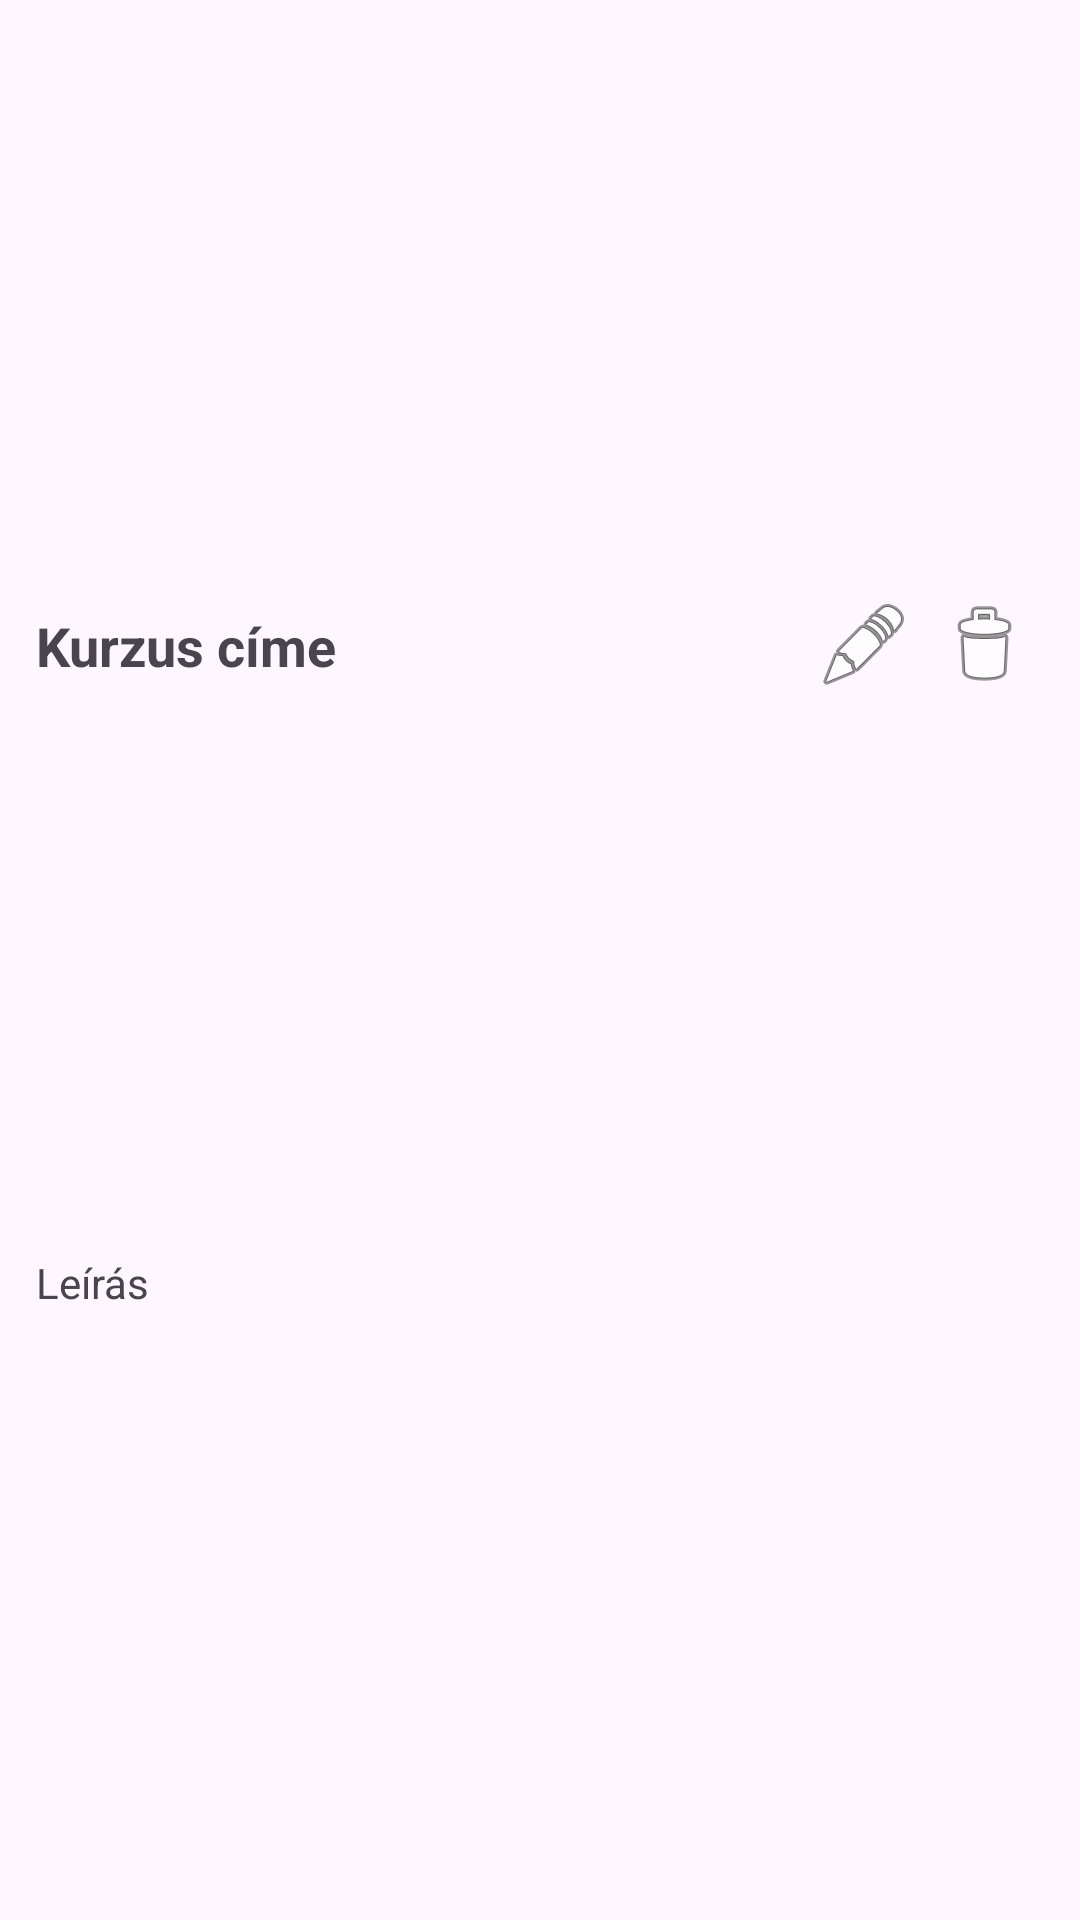

Here is an Android app screen rendered from its layout file. Give the layout XML and the strings, colors and styles it references.
<!-- AndroidManifest.xml: application theme Theme.WebNest -->
<!-- res/layout/course_list_item_admin.xml -->
<?xml version="1.0" encoding="utf-8"?>
<androidx.constraintlayout.widget.ConstraintLayout xmlns:android="http://schemas.android.com/apk/res/android"
    xmlns:app="http://schemas.android.com/apk/res-auto"
    android:layout_width="match_parent"
    android:layout_height="wrap_content"
    android:padding="12dp">

    <TextView
        android:id="@+id/adminCourseTitle"
        android:layout_width="0dp"
        android:layout_height="wrap_content"
        android:text="Kurzus címe"
        android:textStyle="bold"
        android:textSize="18sp"
        app:layout_constraintTop_toTopOf="parent"
        app:layout_constraintStart_toStartOf="parent"
        app:layout_constraintEnd_toStartOf="@id/editCourseButton"
        app:layout_constraintBottom_toTopOf="@id/adminCourseDescription"
        android:layout_marginEnd="8dp"/>

    <TextView
        android:id="@+id/adminCourseDescription"
        android:layout_width="0dp"
        android:layout_height="wrap_content"
        android:text="Leírás"
        app:layout_constraintTop_toBottomOf="@id/adminCourseTitle"
        app:layout_constraintStart_toStartOf="parent"
        app:layout_constraintEnd_toEndOf="parent"
        app:layout_constraintBottom_toBottomOf="parent"/>

    <ImageButton
        android:id="@+id/editCourseButton"
        android:layout_width="40dp"
        android:layout_height="40dp"
        android:src="@android:drawable/ic_menu_edit"
        android:background="?attr/selectableItemBackgroundBorderless"
        app:layout_constraintTop_toTopOf="parent"
        app:layout_constraintEnd_toStartOf="@id/deleteCourseButton"
        app:layout_constraintBottom_toTopOf="@id/adminCourseDescription"
        android:contentDescription="Szerkesztés"/>

    <ImageButton
        android:id="@+id/deleteCourseButton"
        android:layout_width="40dp"
        android:layout_height="40dp"
        android:src="@android:drawable/ic_menu_delete"
        android:background="?attr/selectableItemBackgroundBorderless"
        app:layout_constraintTop_toTopOf="parent"
        app:layout_constraintEnd_toEndOf="parent"
        app:layout_constraintBottom_toTopOf="@id/adminCourseDescription"
        android:contentDescription="Törlés"/>

</androidx.constraintlayout.widget.ConstraintLayout>
<!-- resources referenced by this layout -->
<resources>
  <style name="Theme.WebNest" parent="Base.Theme.WebNest" />
  <style name="Base.Theme.WebNest" parent="Theme.Material3.DayNight.NoActionBar">
          
          
      </style>
</resources>
